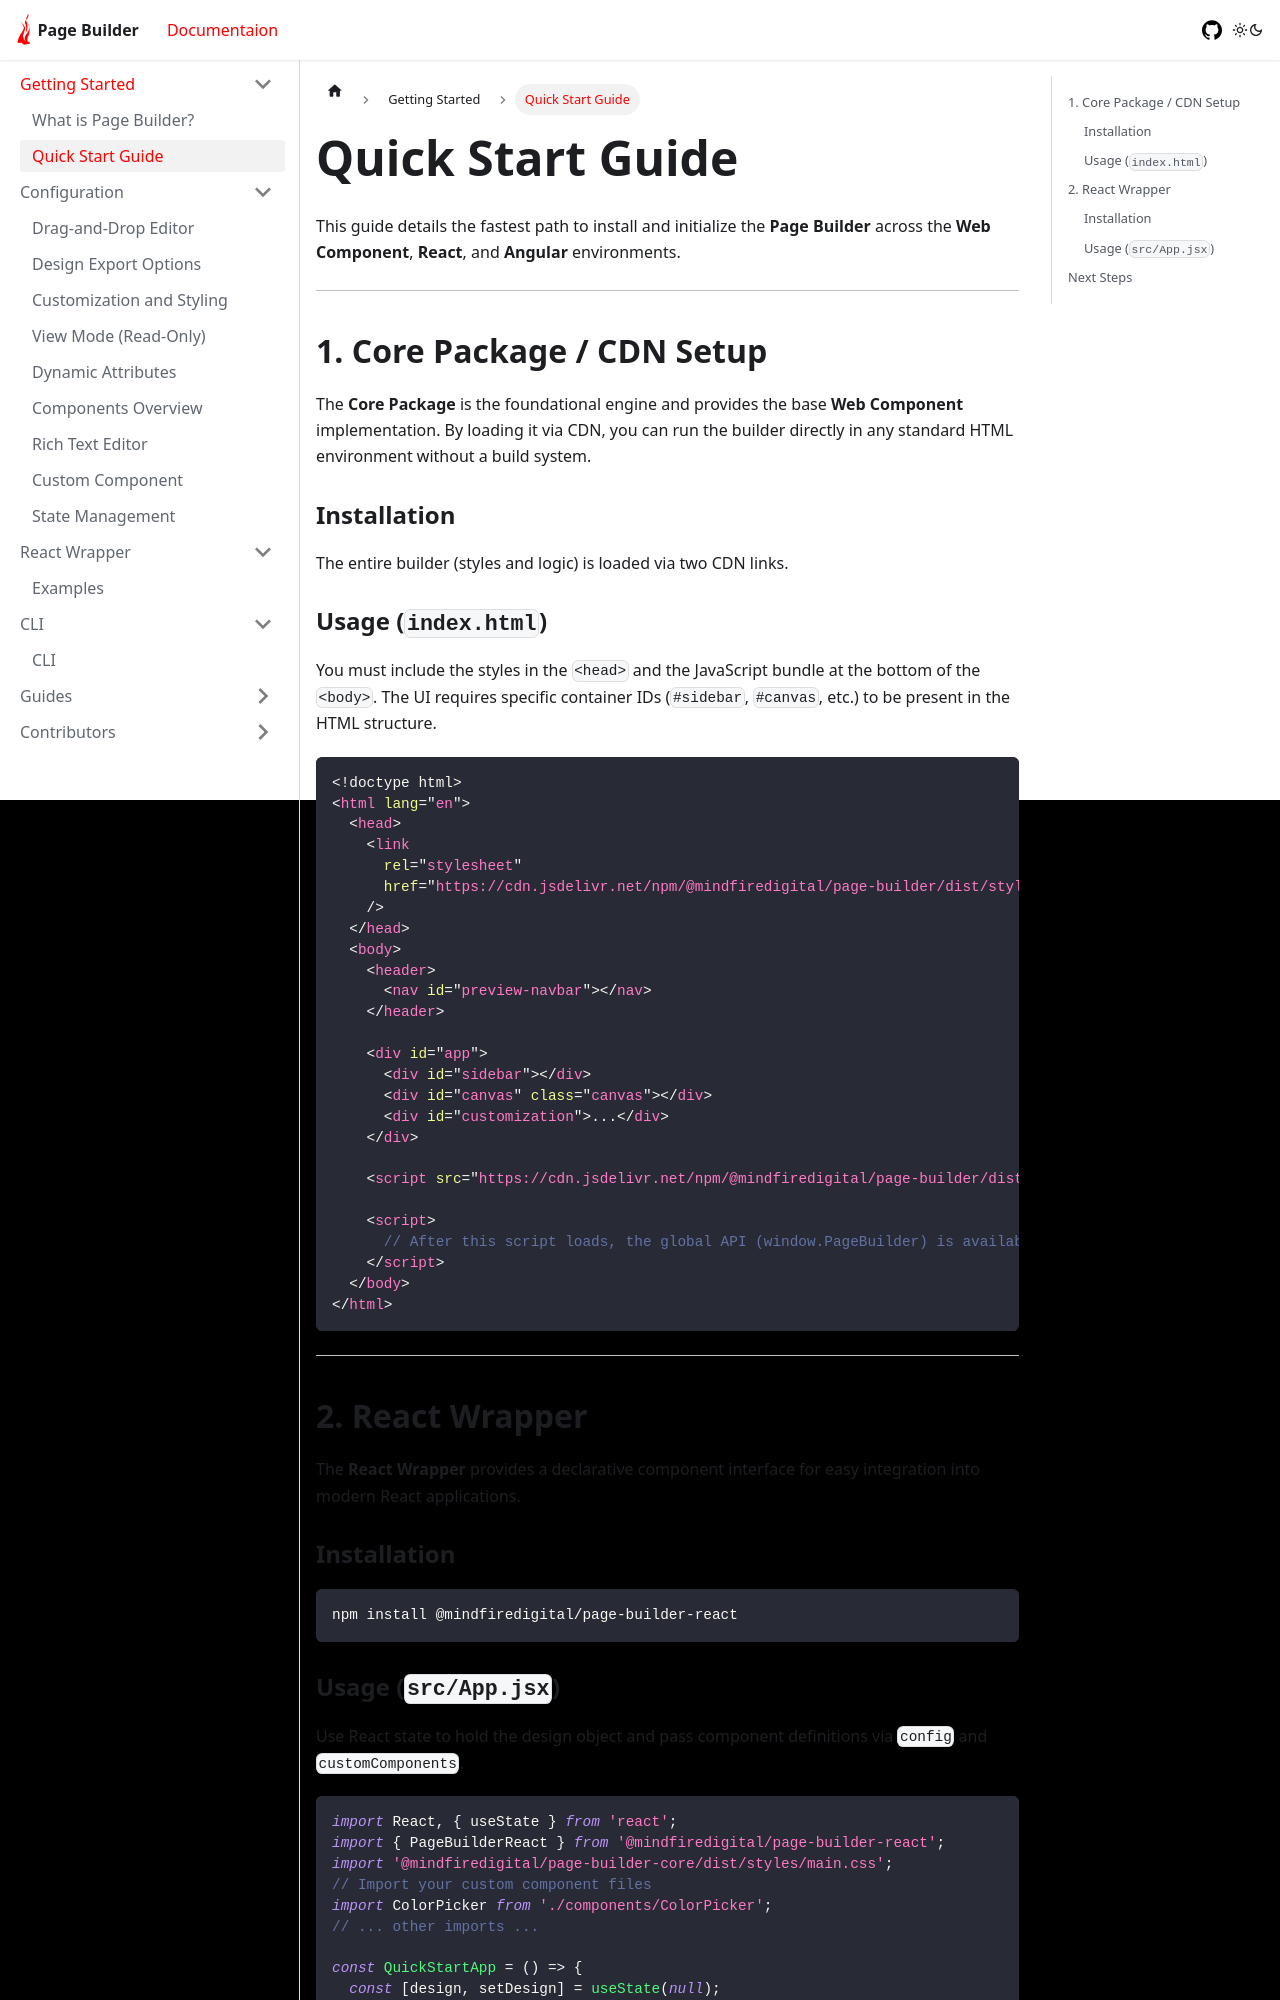

repository: mindfiredigital/page-builder · page: docs/quick-start/index.html · generator: docusaurus

# Quick Start Guide

This guide details the fastest path to install and initialize the **Page Builder** across the **Web Component**, **React**, and **Angular** environments.

---

## 1. Core Package / CDN Setup

The **Core Package** is the foundational engine and provides the base **Web Component** implementation.
By loading it via CDN, you can run the builder directly in any standard HTML environment without a build system.

### Installation

The entire builder (styles and logic) is loaded via two CDN links.

### Usage (`index.html`)

You must include the styles in the `<head>` and the JavaScript bundle at the bottom of the `<body>`.
The UI requires specific container IDs (`#sidebar`, `#canvas`, etc.) to be present in the HTML structure.

```html
<!doctype html>
<html lang="en">
  <head>
    <link
      rel="stylesheet"
      href="https://cdn.jsdelivr.net/npm/@mindfiredigital/page-builder/dist/styles/main.css"
    />
  </head>
  <body>
    <header>
      <nav id="preview-navbar"></nav>
    </header>

    <div id="app">
      <div id="sidebar"></div>
      <div id="canvas" class="canvas"></div>
      <div id="customization">...</div>
    </div>

    <script src="https://cdn.jsdelivr.net/npm/@mindfiredigital/page-builder/dist/index.js"></script>

    <script>
      // After this script loads, the global API (window.PageBuilder) is available for initialization.
    </script>
  </body>
</html>
```

---

## 2. React Wrapper

The **React Wrapper** provides a declarative component interface for easy integration into modern React applications.

### Installation

```bash
npm install @mindfiredigital/page-builder-react
```
